Image classification data set "ecg_images" (SiddhiDeshmukh310/CardioScan on GitHub). Class labels (2): abnormal, normal.

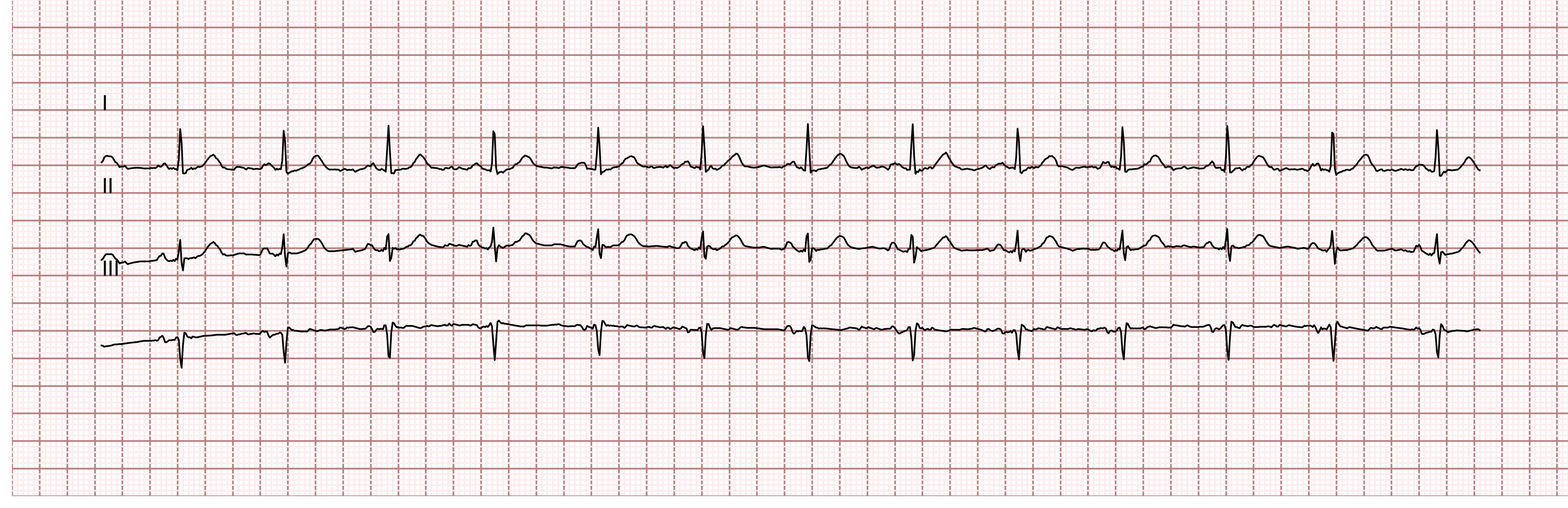
Label: normal

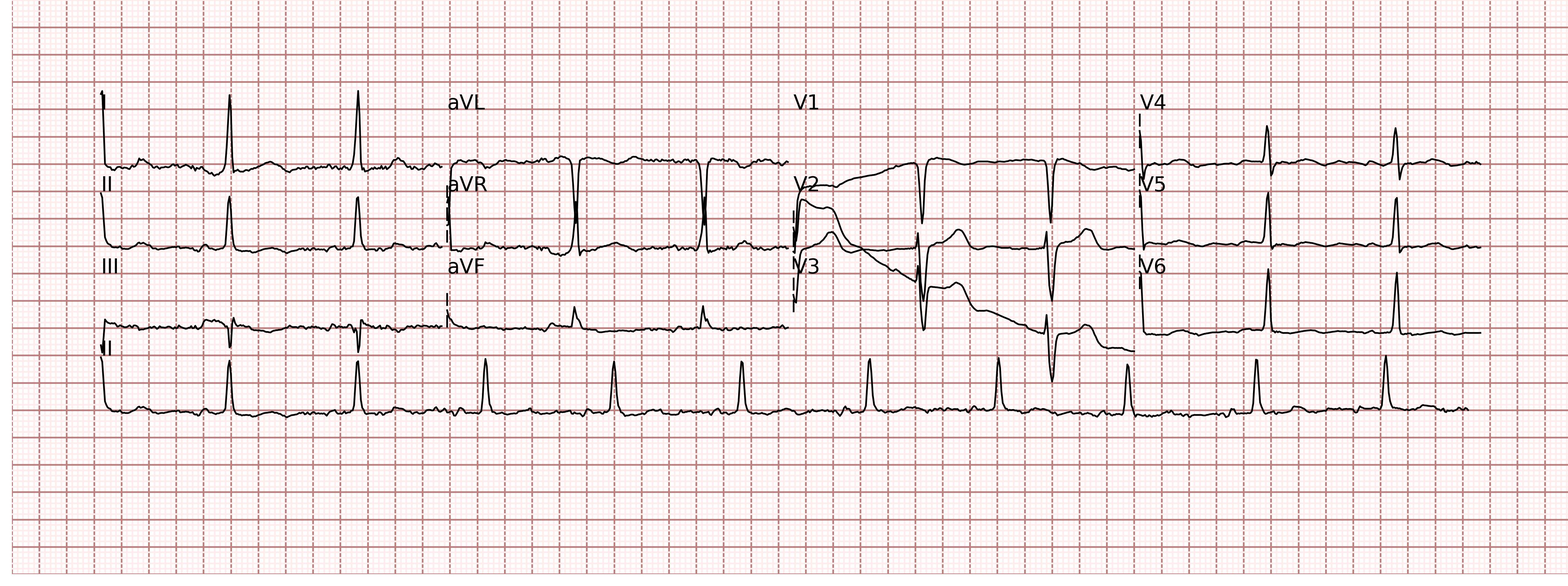
Label: normal

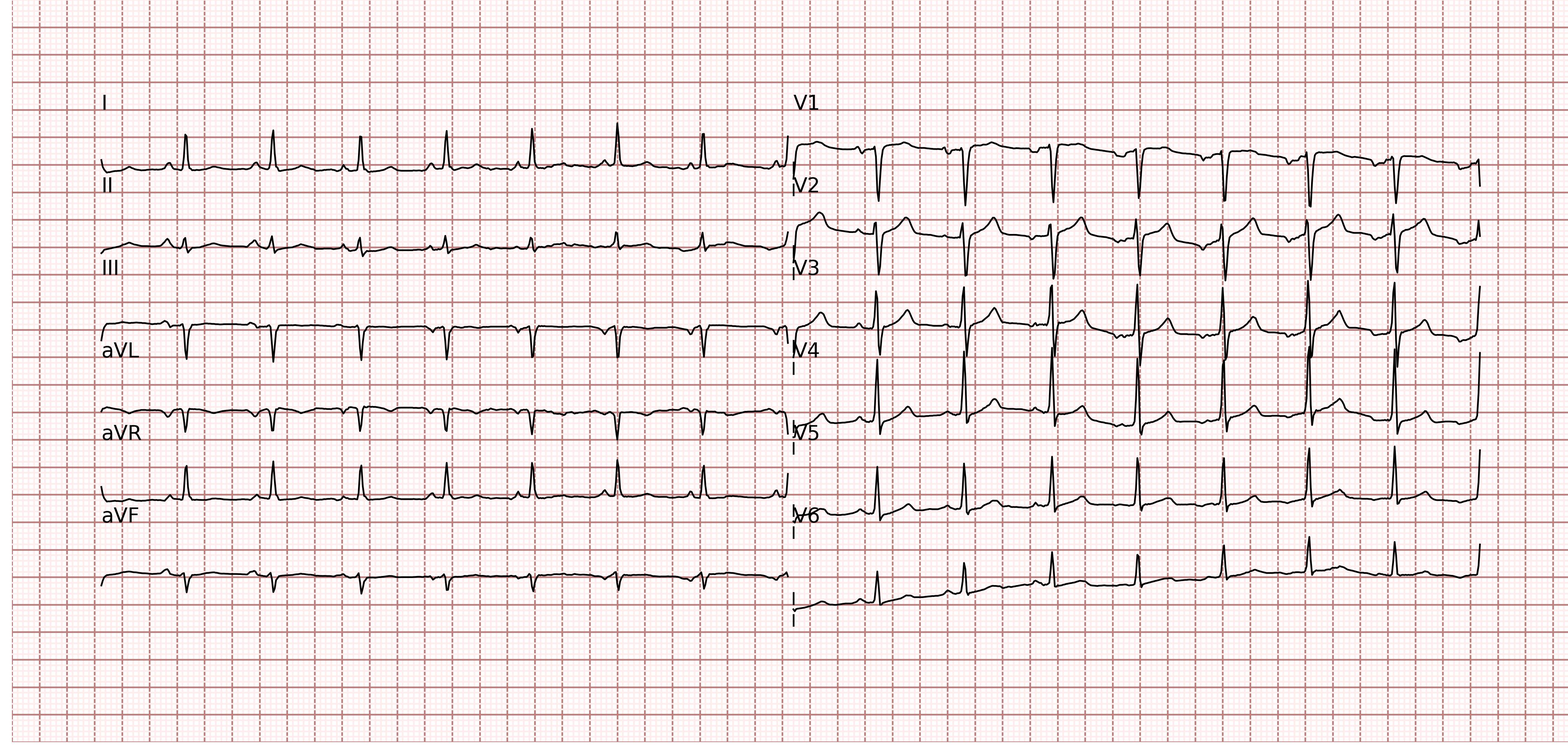
Label: normal

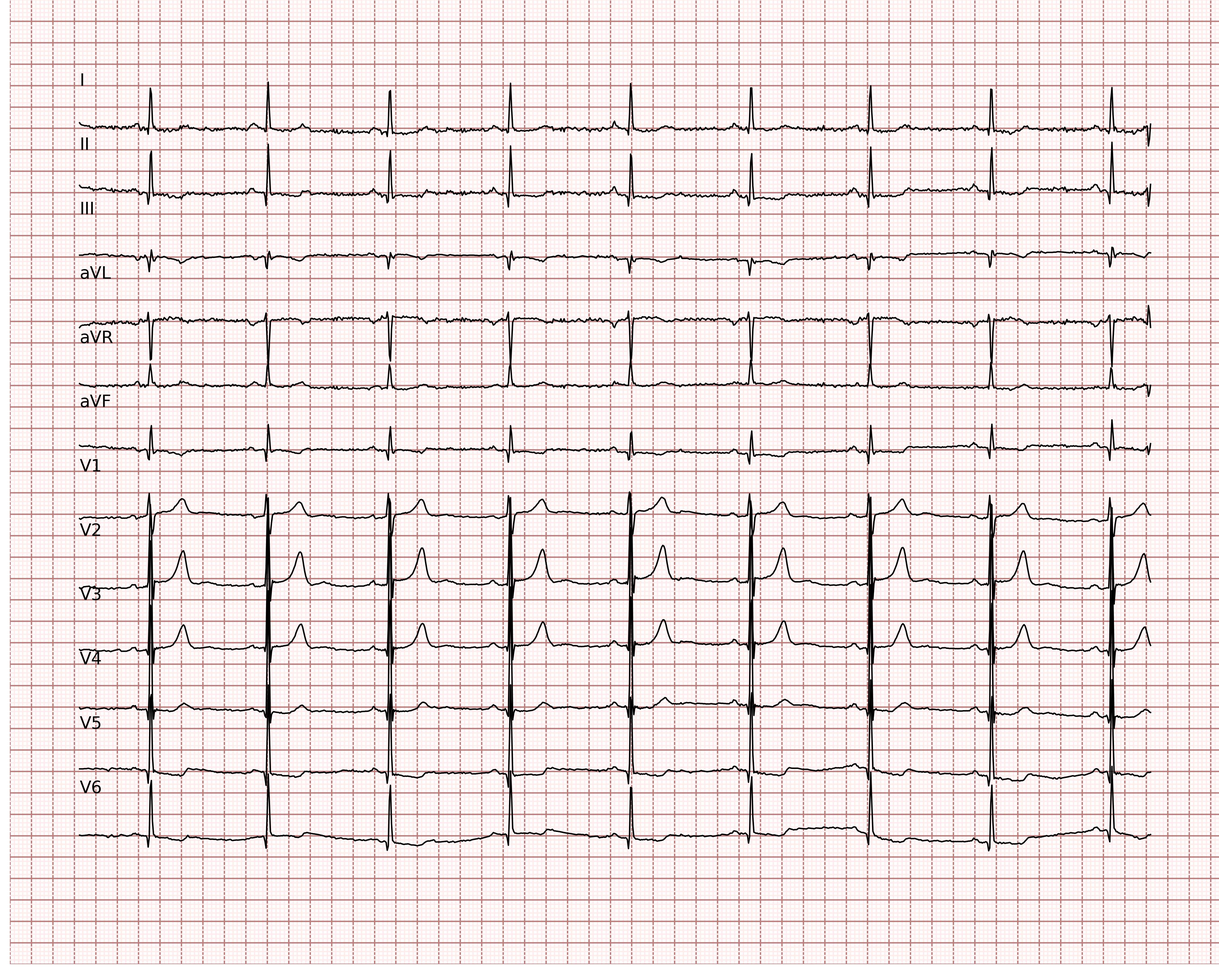
Label: abnormal

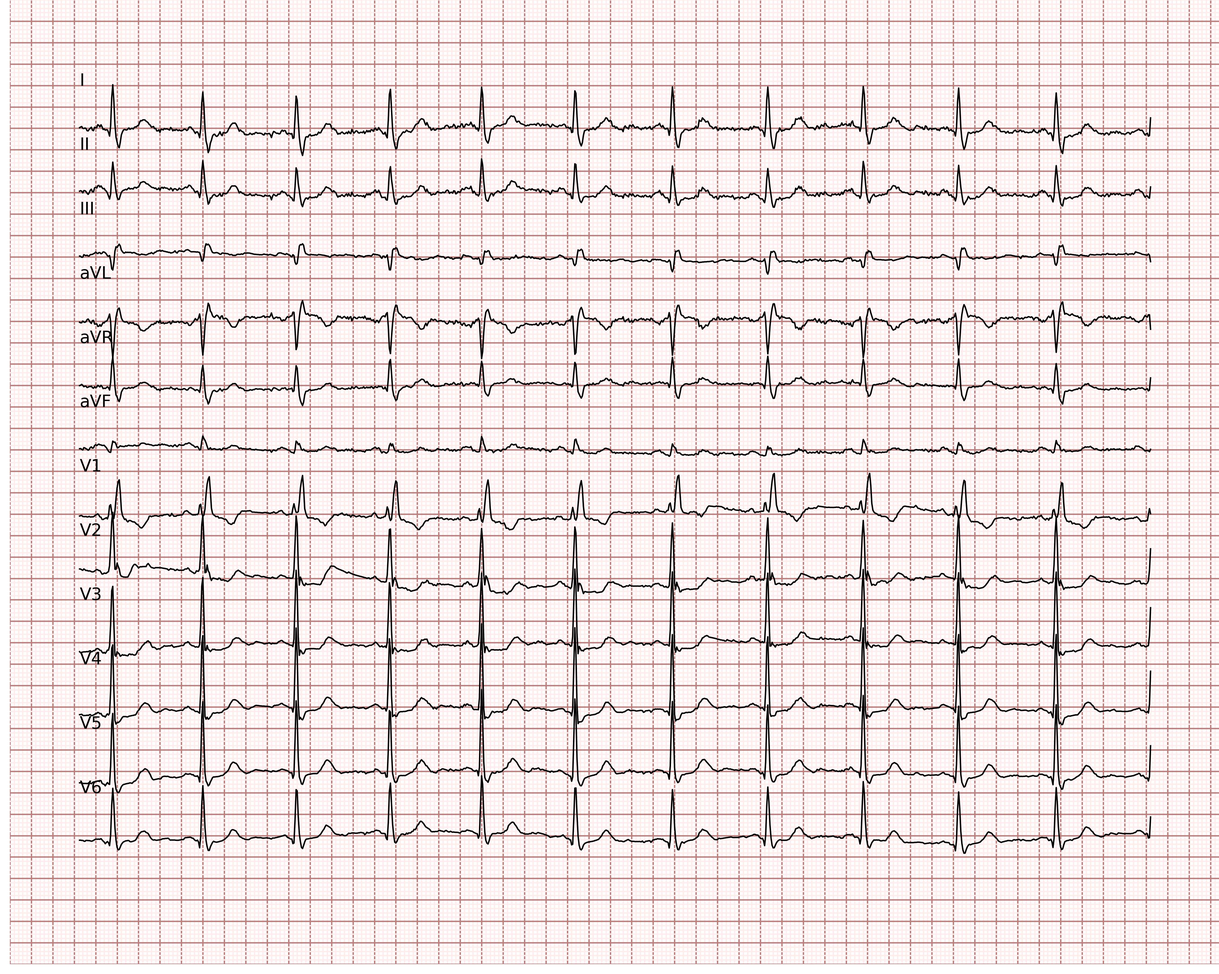
Label: abnormal

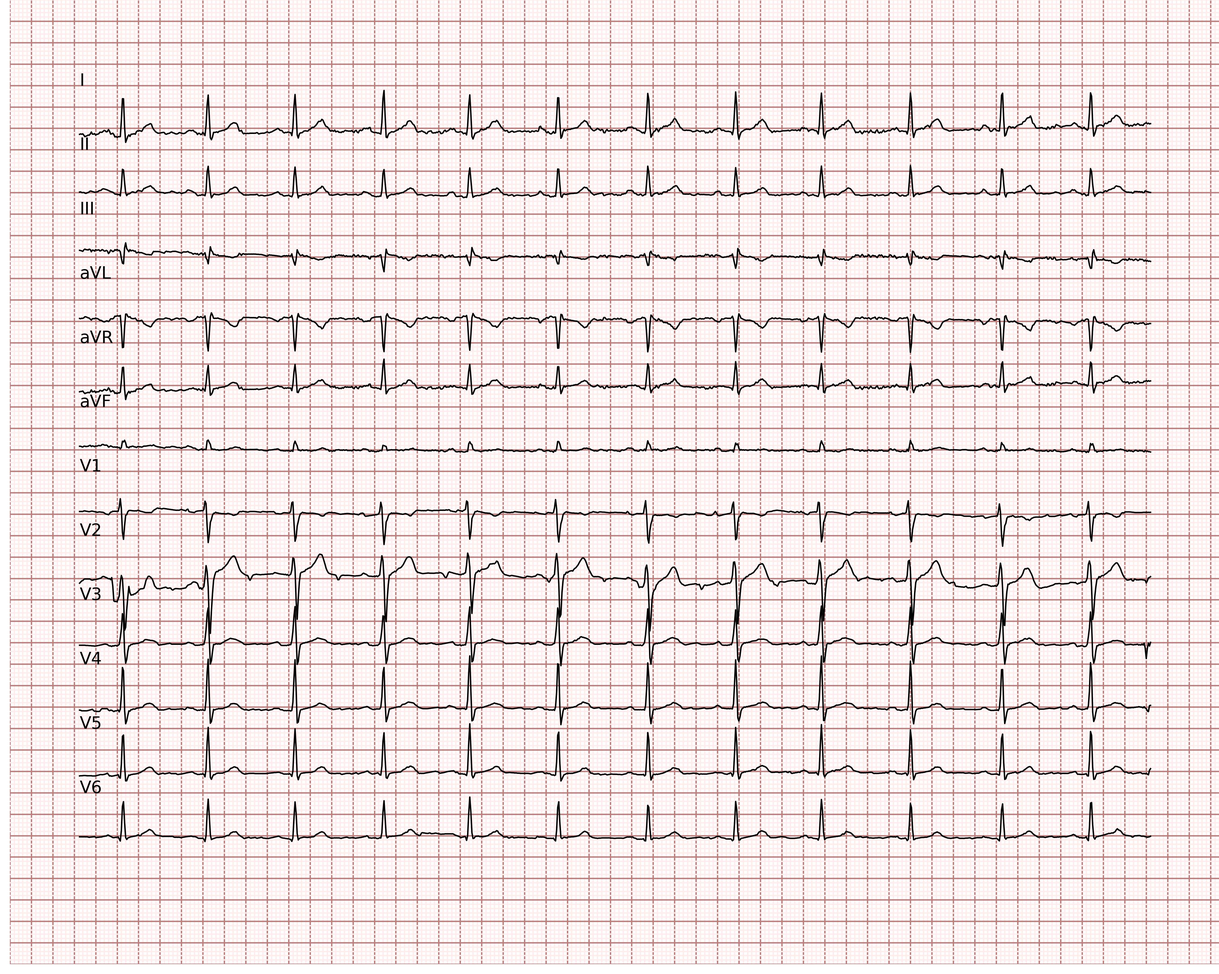
Label: normal
